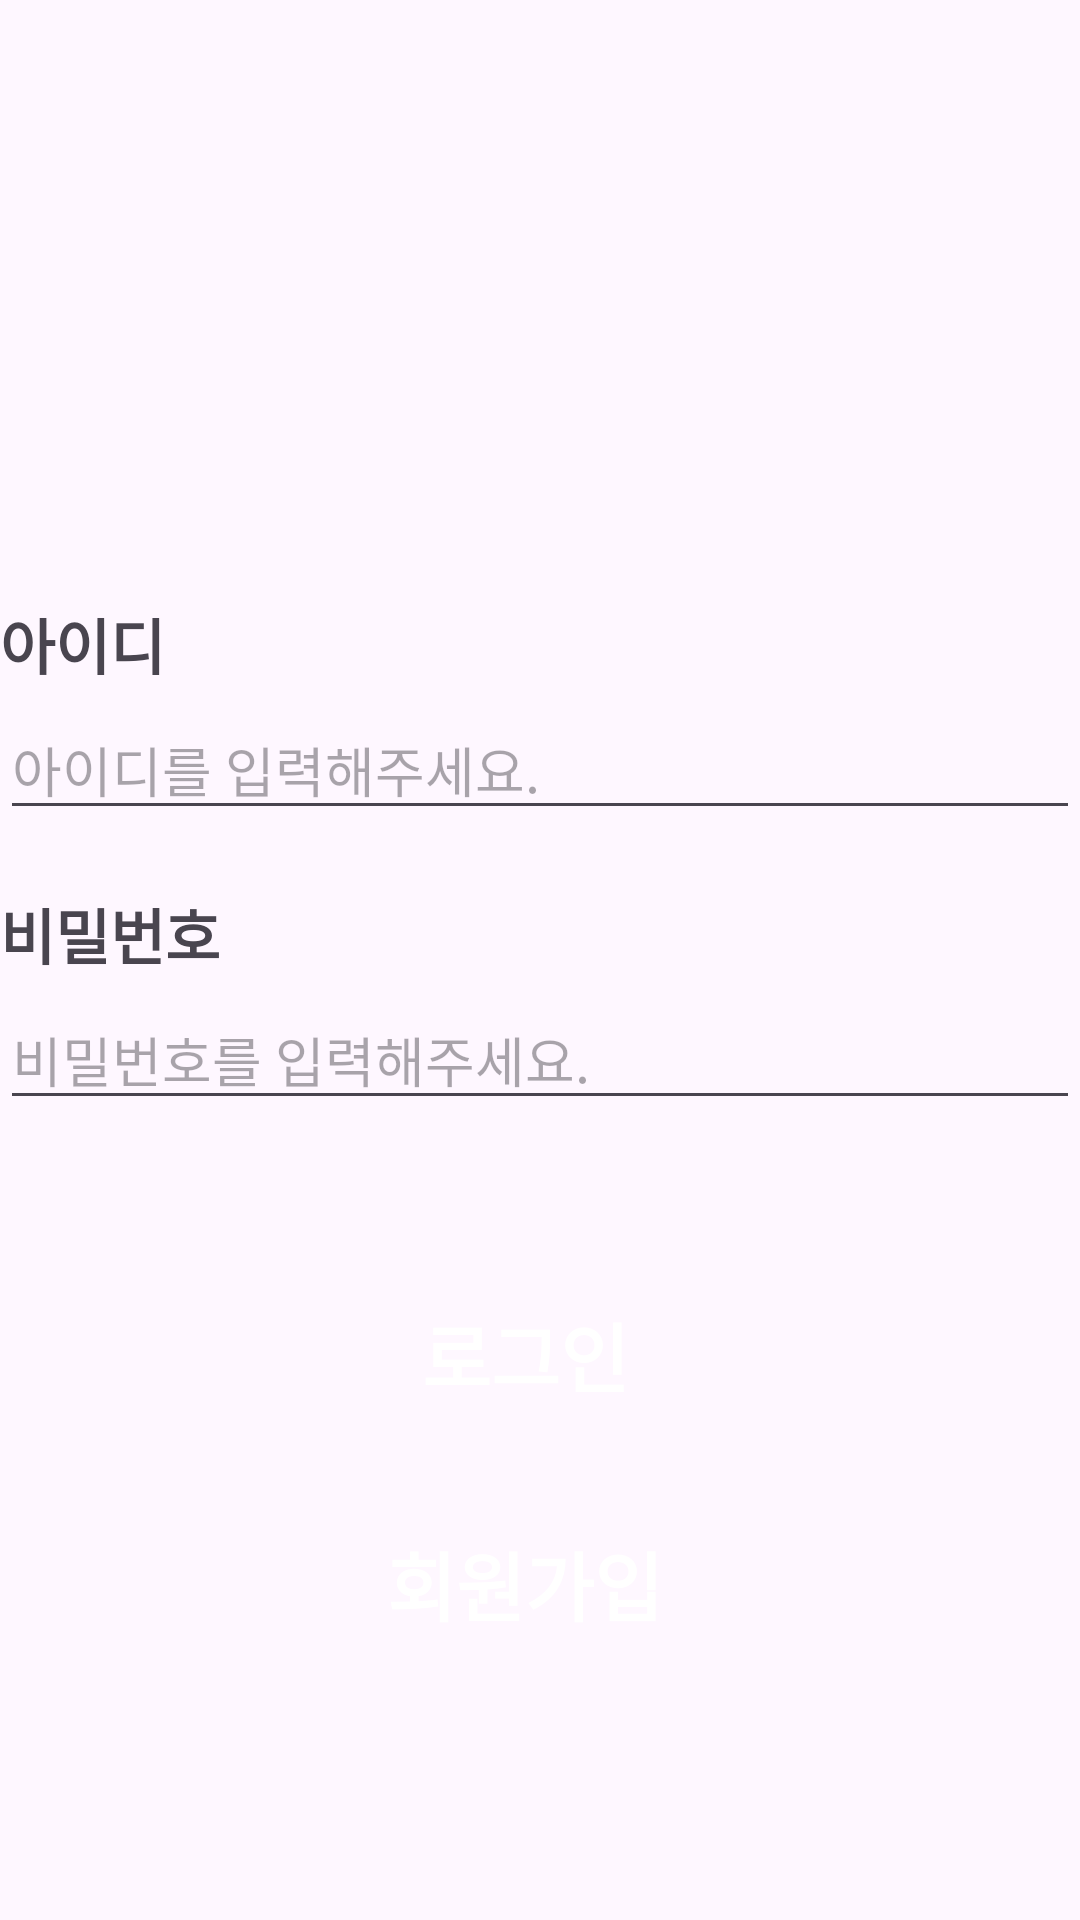

Write the Android layout XML for this screen, with the resource values it uses.
<!-- AndroidManifest.xml: application theme Theme.HH_SignUp -->
<!-- res/layout/activity_signin.xml -->
<?xml version="1.0" encoding="utf-8"?>
<androidx.constraintlayout.widget.ConstraintLayout xmlns:android="http://schemas.android.com/apk/res/android"
    xmlns:app="http://schemas.android.com/apk/res-auto"
    xmlns:tools="http://schemas.android.com/tools"
    android:id="@+id/main"
    android:layout_width="match_parent"
    android:layout_height="match_parent"
    android:layout_marginStart="30dp"
    android:layout_marginEnd="30dp"
    tools:context=".SignInActivity">

    <ImageView
        android:id="@+id/iv_signIn_image"
        android:layout_width="100dp"
        android:layout_height="100dp"
        android:layout_marginTop="50dp"
        android:src="@drawable/img_door"
        app:layout_constraintEnd_toEndOf="parent"
        app:layout_constraintStart_toStartOf="parent"
        app:layout_constraintTop_toTopOf="parent" />

    <TextView
        android:id="@+id/tv_signIn_id"
        android:layout_width="0dp"
        android:layout_height="wrap_content"
        android:layout_marginTop="50dp"
        android:text="아이디"
        android:textSize="20sp"
        android:textStyle="bold"
        app:layout_constraintStart_toStartOf="parent"
        app:layout_constraintTop_toBottomOf="@+id/iv_signIn_image" />

    <EditText
        android:id="@+id/et_signIn_id"
        android:layout_width="0dp"
        android:layout_height="wrap_content"
        android:layout_marginTop="4dp"
        android:ems="14"
        android:inputType="text"
        android:hint="아이디를 입력해주세요."
        app:layout_constraintEnd_toEndOf="parent"
        app:layout_constraintStart_toStartOf="@+id/tv_signIn_id"
        app:layout_constraintTop_toBottomOf="@+id/tv_signIn_id" />

    <TextView
        android:id="@+id/tv_signIn_pwd"
        android:layout_width="0dp"
        android:layout_height="wrap_content"
        android:layout_marginTop="20dp"
        android:text="비밀번호"
        android:textSize="20sp"
        android:textStyle="bold"
        app:layout_constraintStart_toStartOf="@+id/et_signIn_id"
        app:layout_constraintTop_toBottomOf="@+id/et_signIn_id" />

    <EditText
        android:id="@+id/et_signIn_pwd"
        android:layout_width="0dp"
        android:layout_height="wrap_content"
        android:layout_marginTop="4dp"
        android:ems="14"
        android:inputType="numberPassword"
        android:hint="비밀번호를 입력해주세요."
        app:layout_constraintEnd_toEndOf="parent"
        app:layout_constraintStart_toStartOf="@+id/tv_signIn_pwd"
        app:layout_constraintTop_toBottomOf="@+id/tv_signIn_pwd" />

    
    <androidx.constraintlayout.widget.ConstraintLayout
        android:id="@+id/btn_signIn_signIn"
        android:layout_width="match_parent"
        android:layout_height="wrap_content"
        android:layout_gravity="bottom"
        android:padding="10dp"
        android:layout_marginTop="50dp"
        android:elevation="5dp"
        android:background="@drawable/selector_btn_bg"
        app:layout_constraintTop_toBottomOf="@+id/et_signIn_pwd"
        tools:layout_editor_absoluteX="30dp">

        <TextView
            android:id="@+id/tv_signIn_signIn_btn"
            android:layout_width="wrap_content"
            android:layout_height="wrap_content"
            android:gravity="center"
            android:layout_marginEnd="10dp"
            android:text="로그인"
            android:textColor="@color/btn_color"
            android:textSize="25sp"
            android:textStyle="bold"
            app:layout_constraintBottom_toBottomOf="parent"
            app:layout_constraintEnd_toEndOf="parent"
            app:layout_constraintStart_toStartOf="parent"
            app:layout_constraintTop_toTopOf="parent" />

    </androidx.constraintlayout.widget.ConstraintLayout>

    
    <androidx.constraintlayout.widget.ConstraintLayout
        android:id="@+id/btn_signIn_signUp"
        android:layout_width="match_parent"
        android:layout_height="wrap_content"
        android:layout_gravity="bottom"
        android:padding="10dp"
        android:layout_marginTop="20dp"
        android:elevation="5dp"
        android:background="@drawable/selector_btn_bg"
        app:layout_constraintTop_toBottomOf="@+id/btn_signIn_signIn"
        tools:layout_editor_absoluteX="30dp">

        <TextView
            android:id="@+id/tv_signIn_signUp_btn"
            android:layout_width="wrap_content"
            android:layout_height="wrap_content"
            android:gravity="center"
            android:layout_marginEnd="10dp"
            android:text="회원가입"
            android:textColor="@color/btn_color"
            android:textSize="25sp"
            android:textStyle="bold"
            app:layout_constraintBottom_toBottomOf="parent"
            app:layout_constraintEnd_toEndOf="parent"
            app:layout_constraintStart_toStartOf="parent"
            app:layout_constraintTop_toTopOf="parent" />

    </androidx.constraintlayout.widget.ConstraintLayout>

</androidx.constraintlayout.widget.ConstraintLayout>
<!-- resources referenced by this layout -->
<resources>
  <!-- drawable selector_btn_bg (drawable) -->
  <?xml version="1.0" encoding="utf-8"?>
      <selector xmlns:android="http://schemas.android.com/apk/res/android">
          <item android:drawable="@drawable/btn_default" android:state_pressed="false"></item>
          <item android:drawable="@drawable/btn_press" android:state_pressed="true"></item>
      </selector>
  <style name="Theme.HH_SignUp" parent="Base.Theme.HH_SignUp" />
  <!-- drawable btn_press (drawable) -->
  <?xml version="1.0" encoding="utf-8"?>
  <shape xmlns:android="http://schemas.android.com/apk/res/android"
      android:shape="rectangle">
      <corners android:radius="30dp"/>
      <stroke
          android:color="#000000"
          android:width="2dp"/>
      <solid android:color="#FFFFFF"/>
  </shape>
  <style name="Base.Theme.HH_SignUp" parent="Theme.Material3.DayNight.NoActionBar">
          
          
      </style>
</resources>
